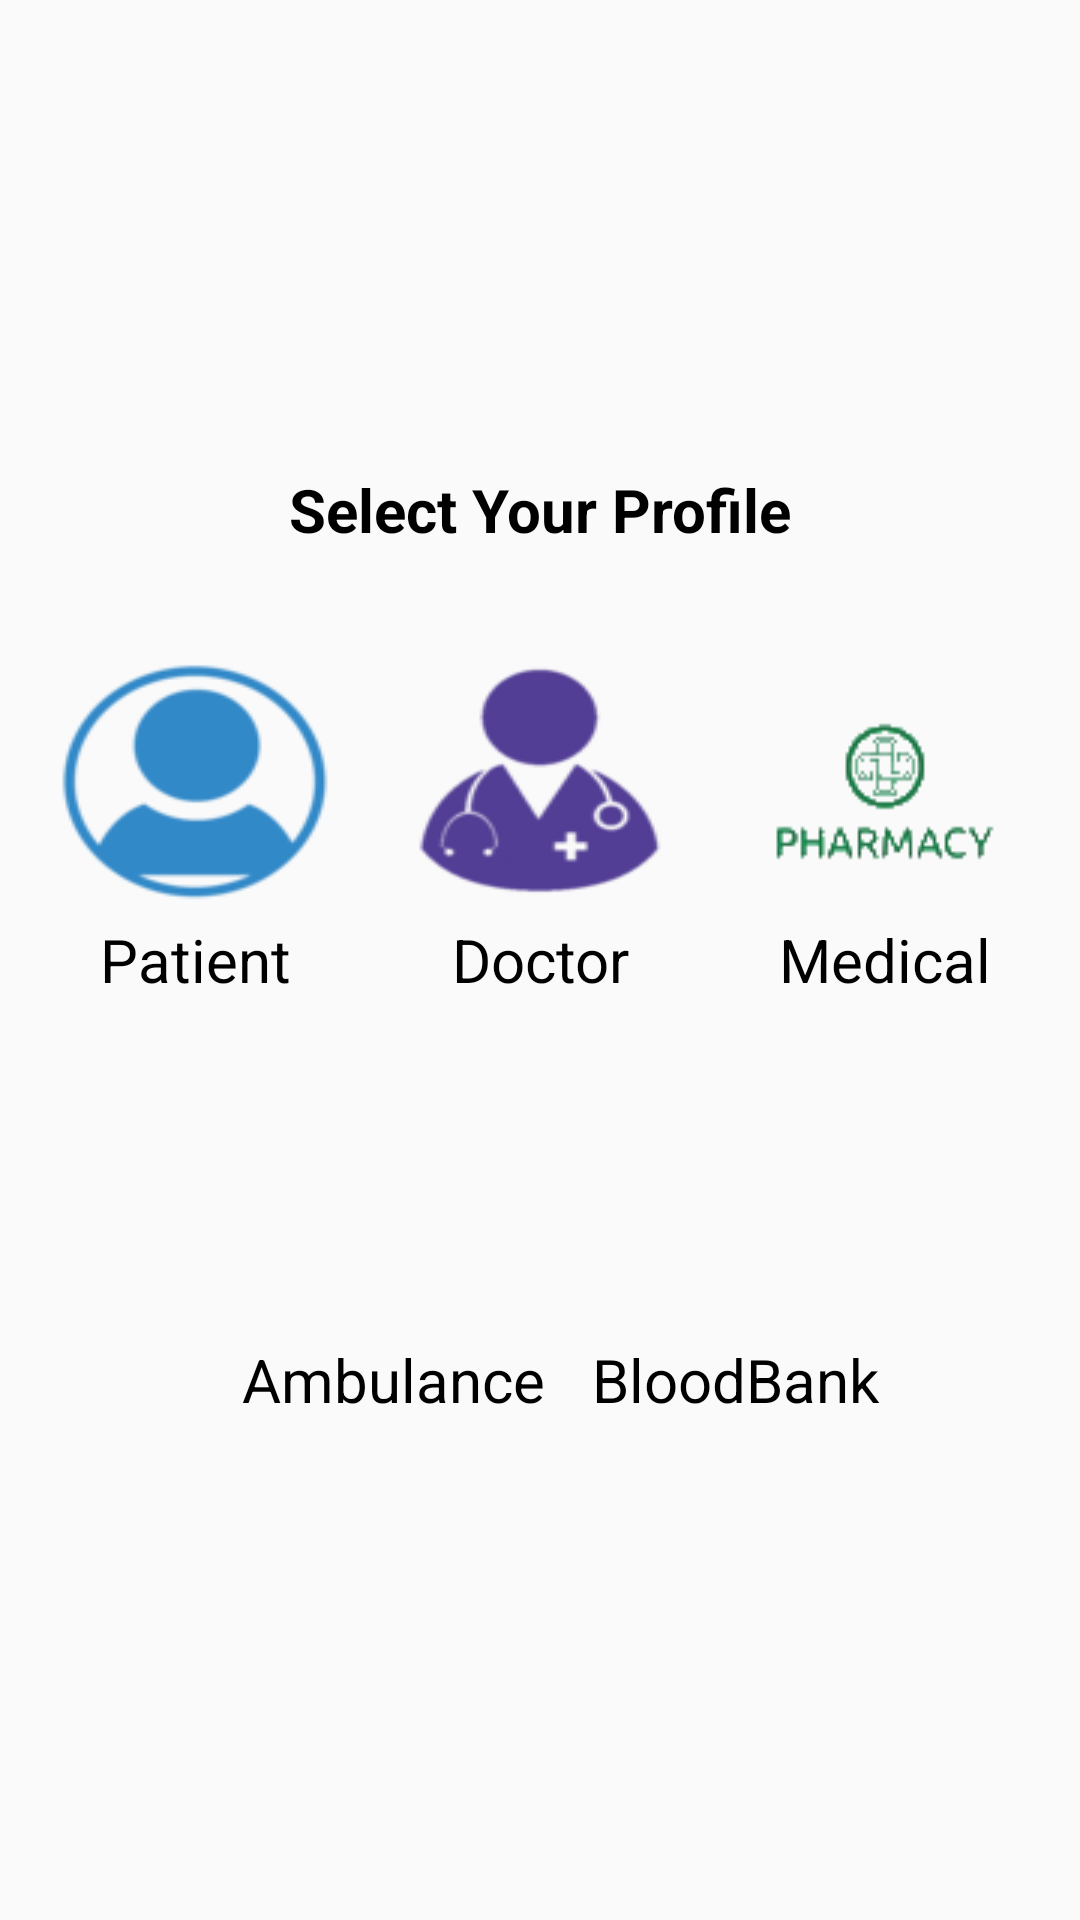

Android layout source for this screen:
<!-- AndroidManifest.xml: application theme AppTheme -->
<!-- res/layout/activity_mainact.xml -->
<?xml version="1.0" encoding="utf-8"?>
<LinearLayout xmlns:android="http://schemas.android.com/apk/res/android"
    xmlns:app="http://schemas.android.com/apk/res-auto"
    xmlns:tools="http://schemas.android.com/tools"
    android:orientation="vertical"
    android:layout_width="match_parent"
    android:layout_height="match_parent"
    android:gravity="center"
    tools:context=".Mainact">

    <TextView
        android:layout_width="match_parent"
        android:layout_height="wrap_content"
        android:textAlignment="center"
        android:text="Select Your Profile"
        android:textColor="@android:color/black"
        android:textSize="20dp"
        android:textStyle="bold"/>

    <LinearLayout
        android:layout_width="match_parent"
        android:layout_height="140dp"
        android:layout_marginTop="20dp"
        android:orientation="horizontal"
        android:gravity="center"
        android:padding="10dp">

        <LinearLayout
            android:layout_width="wrap_content"
            android:layout_height="wrap_content"
            android:id="@+id/buttonpregister"
            android:orientation="vertical">

        <Button
            android:layout_width="wrap_content"
            android:layout_height="wrap_content"
            android:background="@drawable/usernew100"
            android:layout_margin="5dp"
            android:layout_weight="1"
            />
            <TextView
                android:layout_width="match_parent"
                android:layout_height="wrap_content"
                android:text="Patient"
                android:textSize="20dp"
                android:textColor="@android:color/black"
                android:gravity="center_horizontal"/>
        </LinearLayout>

        <LinearLayout
            android:layout_width="wrap_content"
            android:layout_height="wrap_content"
            android:layout_marginLeft="5dp"
            android:id="@+id/buttondregister"
            android:orientation="vertical">

        <Button
            android:layout_width="wrap_content"
            android:layout_height="wrap_content"
            android:background="@drawable/doctor100"
            android:layout_margin="5dp"
            android:layout_weight="1"
            />
            <TextView
                android:layout_width="match_parent"
                android:layout_height="wrap_content"
                android:text="Doctor"
                android:textSize="20dp"
                android:textColor="@android:color/black"
                android:gravity="center_horizontal"/>
        </LinearLayout>

        <LinearLayout
            android:layout_width="wrap_content"
            android:layout_height="120dp"
            android:layout_marginLeft="5dp"
            android:id="@+id/buttonmedicle"
            android:orientation="vertical">
        <Button
            android:layout_width="wrap_content"
            android:layout_height="wrap_content"
            android:background="@drawable/pharmacy100"
            android:layout_weight="1"
            android:gravity="center_vertical"
            android:layout_marginLeft="5dp"
            android:layout_marginRight="5dp"
            android:layout_marginTop="25dp"
            android:layout_marginBottom="15dp"
            />
            <TextView
                android:layout_width="match_parent"
                android:layout_height="wrap_content"
                android:text="Medical"
                android:textSize="20dp"
                android:textColor="@android:color/black"
                android:gravity="center_horizontal"/>
        </LinearLayout>

    </LinearLayout>

    <LinearLayout
        android:layout_width="match_parent"
        android:layout_height="140dp"
        android:orientation="horizontal"
        android:gravity="center"
        android:padding="10dp">

        <LinearLayout
            android:layout_width="wrap_content"
            android:layout_height="wrap_content"
            android:layout_marginLeft="10dp"
            android:id="@+id/buttonAmbulanceLogin"
            android:orientation="vertical">

            <Button
                android:layout_width="100dp"
                android:layout_height="100dp"
                android:background="@drawable/ambulance"
                android:layout_margin="5dp"
                android:layout_weight="1" />

            <TextView
                android:layout_width="match_parent"
                android:layout_height="wrap_content"
                android:text="Ambulance"
                android:textSize="20dp"
                android:textColor="@android:color/black"
                android:gravity="center_horizontal"/>
        </LinearLayout>

        <LinearLayout
            android:layout_width="wrap_content"
            android:layout_height="120dp"
            android:layout_marginLeft="10dp"
            android:id="@+id/buttonblood"
            android:orientation="vertical">
            <Button
                android:layout_width="wrap_content"
                android:layout_height="wrap_content"
                android:background="@drawable/blood"
                android:layout_weight="1"
                android:gravity="center_vertical"
                android:layout_marginLeft="5dp"
                android:layout_marginRight="5dp"
                android:layout_marginTop="25dp"
                android:layout_marginBottom="15dp" />

            <TextView
                android:layout_width="match_parent"
                android:layout_height="wrap_content"
                android:text="BloodBank"
                android:textSize="20dp"
                android:textColor="@android:color/black"
                android:gravity="center_horizontal"/>
        </LinearLayout>

</LinearLayout>

</LinearLayout>
<!-- resources referenced by this layout -->
<resources>
  <!-- drawable doctor100: png bitmap (drawable, 8909 bytes) -->
  <!-- drawable pharmacy100: png bitmap (drawable, 6240 bytes) -->
  <!-- drawable usernew100: png bitmap (drawable, 5986 bytes) -->
  <style name="AppTheme" parent="Theme.AppCompat.Light.DarkActionBar">
          
          <item name="colorPrimary">@color/colorPrimary</item>
          <item name="colorPrimaryDark">@color/colorPrimaryDark</item>
          <item name="colorAccent">@color/colorAccent</item>
      </style>
  <!-- not gathered from this repository: default colours our renderer supplied (Android Studio template values) -->
  <color name="colorPrimary">#FF6200EE</color>
  <color name="colorPrimaryDark">#FF3700B3</color>
  <color name="colorAccent">#FF03DAC5</color>
</resources>
